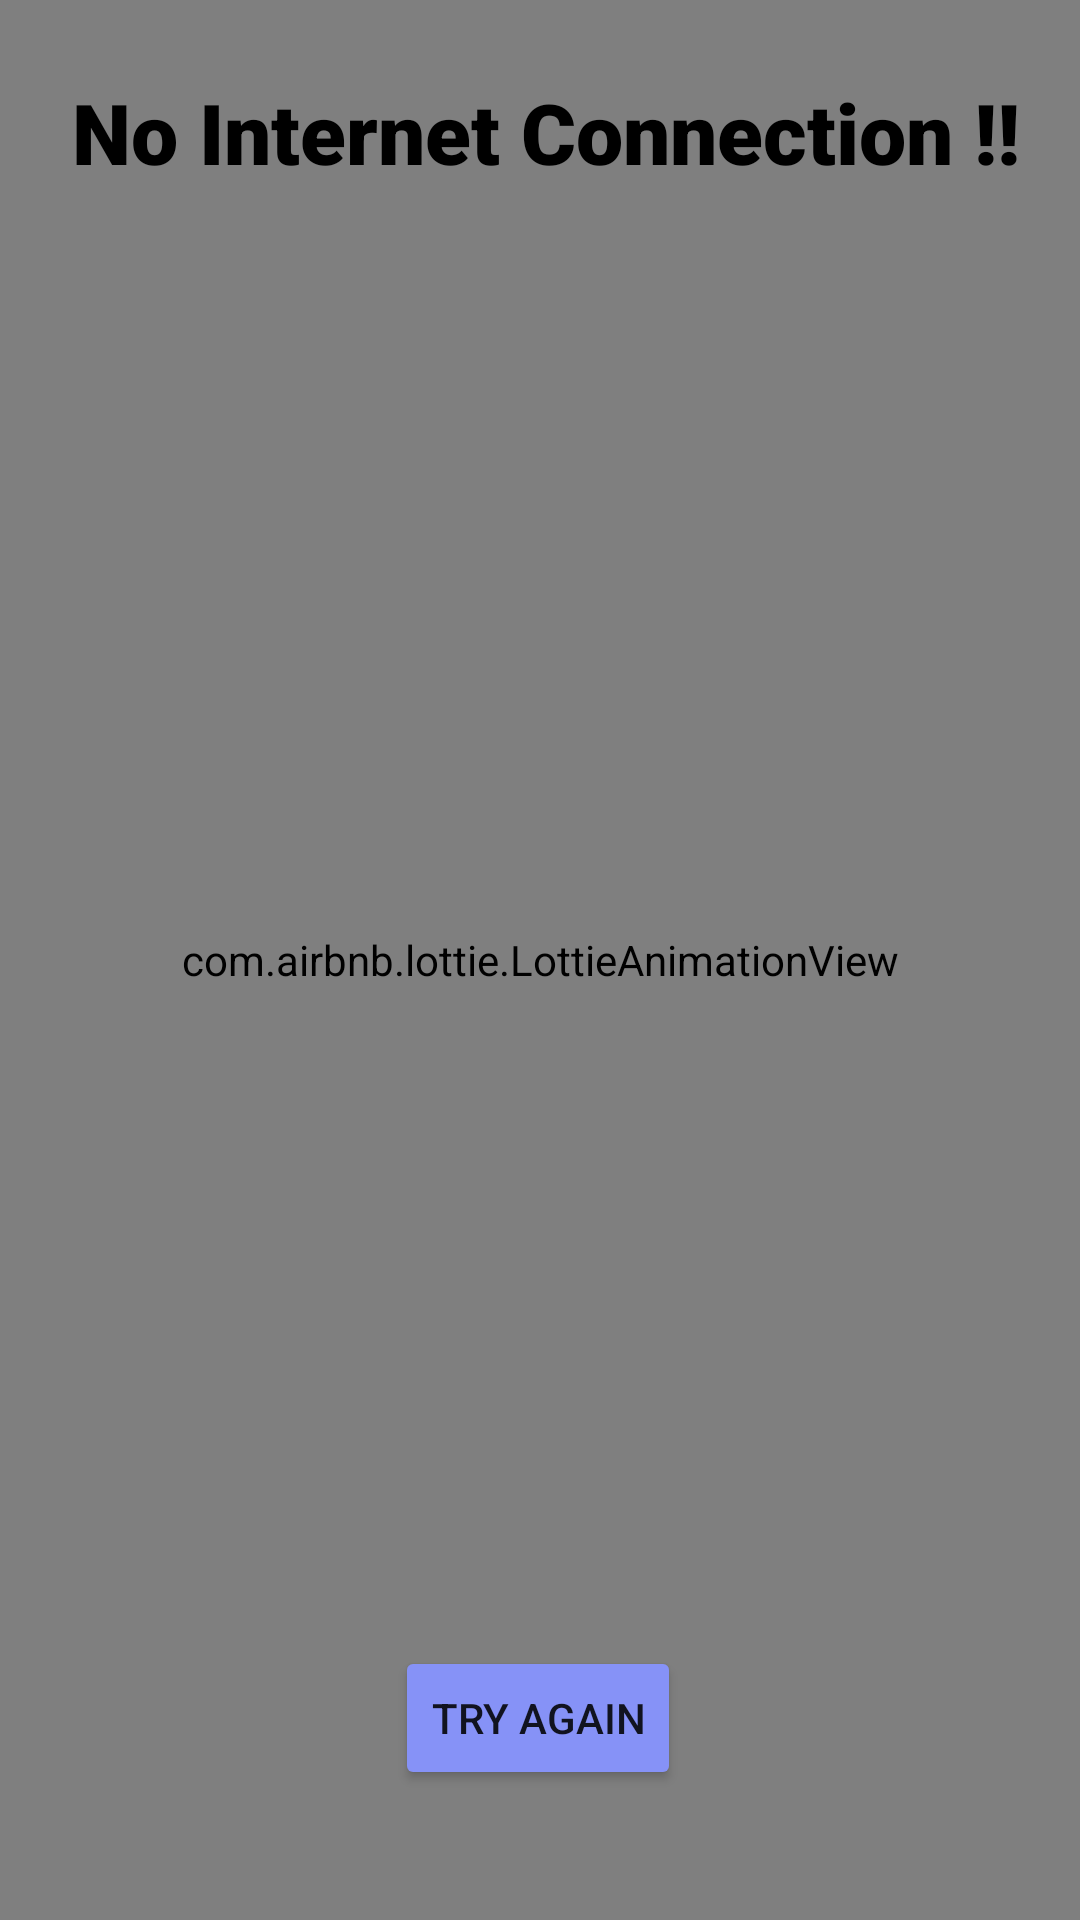

Write the Android layout XML for this screen, with the resource values it uses.
<!-- AndroidManifest.xml: application theme Theme.Gkart -->
<!-- res/layout/no_internet.xml -->
<?xml version="1.0" encoding="utf-8"?>
<androidx.constraintlayout.widget.ConstraintLayout xmlns:android="http://schemas.android.com/apk/res/android"
    xmlns:tools="http://schemas.android.com/tools"
    android:layout_width="match_parent"
    android:layout_height="match_parent"
    xmlns:app="http://schemas.android.com/apk/res-auto"
    android:layout_gravity="center"
    android:id="@+id/no_internet_layout"
    android:background="@drawable/internet_bg">


    <com.airbnb.lottie.LottieAnimationView
        android:id="@+id/lottieAnimationView"
        android:layout_width="match_parent"
        android:layout_height="match_parent"
        app:layout_constraintBottom_toBottomOf="parent"
        app:layout_constraintEnd_toEndOf="parent"
        app:layout_constraintHorizontal_bias="0.0"
        app:layout_constraintStart_toStartOf="parent"
        app:layout_constraintTop_toTopOf="parent"
        app:layout_constraintVertical_bias="0.0"
        app:lottie_autoPlay="true"
        app:lottie_fileName="no-internet-cat.json"
        app:lottie_loop="true">
    </com.airbnb.lottie.LottieAnimationView>

    <TextView
        android:id="@+id/textView2"
        android:layout_width="wrap_content"
        android:layout_height="wrap_content"
        android:fontFamily="sans-serif-black"
        android:text="No Internet Connection !!"
        android:textColor="@color/black"
        android:textSize="28dp"
        app:layout_constraintBottom_toBottomOf="parent"
        app:layout_constraintEnd_toEndOf="parent"
        app:layout_constraintHorizontal_bias="0.542"
        app:layout_constraintStart_toStartOf="parent"
        app:layout_constraintTop_toTopOf="parent"
        app:layout_constraintVertical_bias="0.042"

        />

    <Button
        android:id="@+id/button"
        android:layout_width="wrap_content"
        android:layout_height="wrap_content"
        android:backgroundTint="@color/purple"
        android:gravity="center"
        android:minHeight="48dp"
        android:text="Try Again"
        app:cornerRadius="30dp"
        app:layout_constraintBottom_toBottomOf="@+id/lottieAnimationView"
        app:layout_constraintEnd_toEndOf="parent"
        app:layout_constraintHorizontal_bias="0.497"
        app:layout_constraintStart_toStartOf="parent"
        app:layout_constraintTop_toBottomOf="@+id/textView2"
        app:layout_constraintVertical_bias="0.918" />


</androidx.constraintlayout.widget.ConstraintLayout>
<!-- resources referenced by this layout -->
<resources>
  <color name="black">#FF000000</color>
  <color name="purple">#8692f7</color>
  <!-- drawable internet_bg (drawable) -->
  <?xml version="1.0" encoding="utf-8"?>
  <shape xmlns:android="http://schemas.android.com/apk/res/android">
      <solid android:color="@color/white"/>
          <corners android:radius="30dp"/>
  
  </shape>
  <style name="Theme.Gkart" parent="Theme.MaterialComponents.DayNight.DarkActionBar">
          
          <item name="colorPrimary">#8DEBA8</item>
          <item name="colorPrimaryVariant">#0F9D58</item>
          <item name="colorOnPrimary">@color/black</item>
          
          <item name="colorSecondary">@color/teal_200</item>
          <item name="colorSecondaryVariant">@color/teal_700</item>
          <item name="colorOnSecondary">@color/black</item>
          
          <item name="android:statusBarColor">#000A05</item>
          
      </style>
  <color name="white">#FFFFFFFF</color>
  <color name="teal_200">#FF03DAC5</color>
  <color name="teal_700">#FF018786</color>
</resources>
